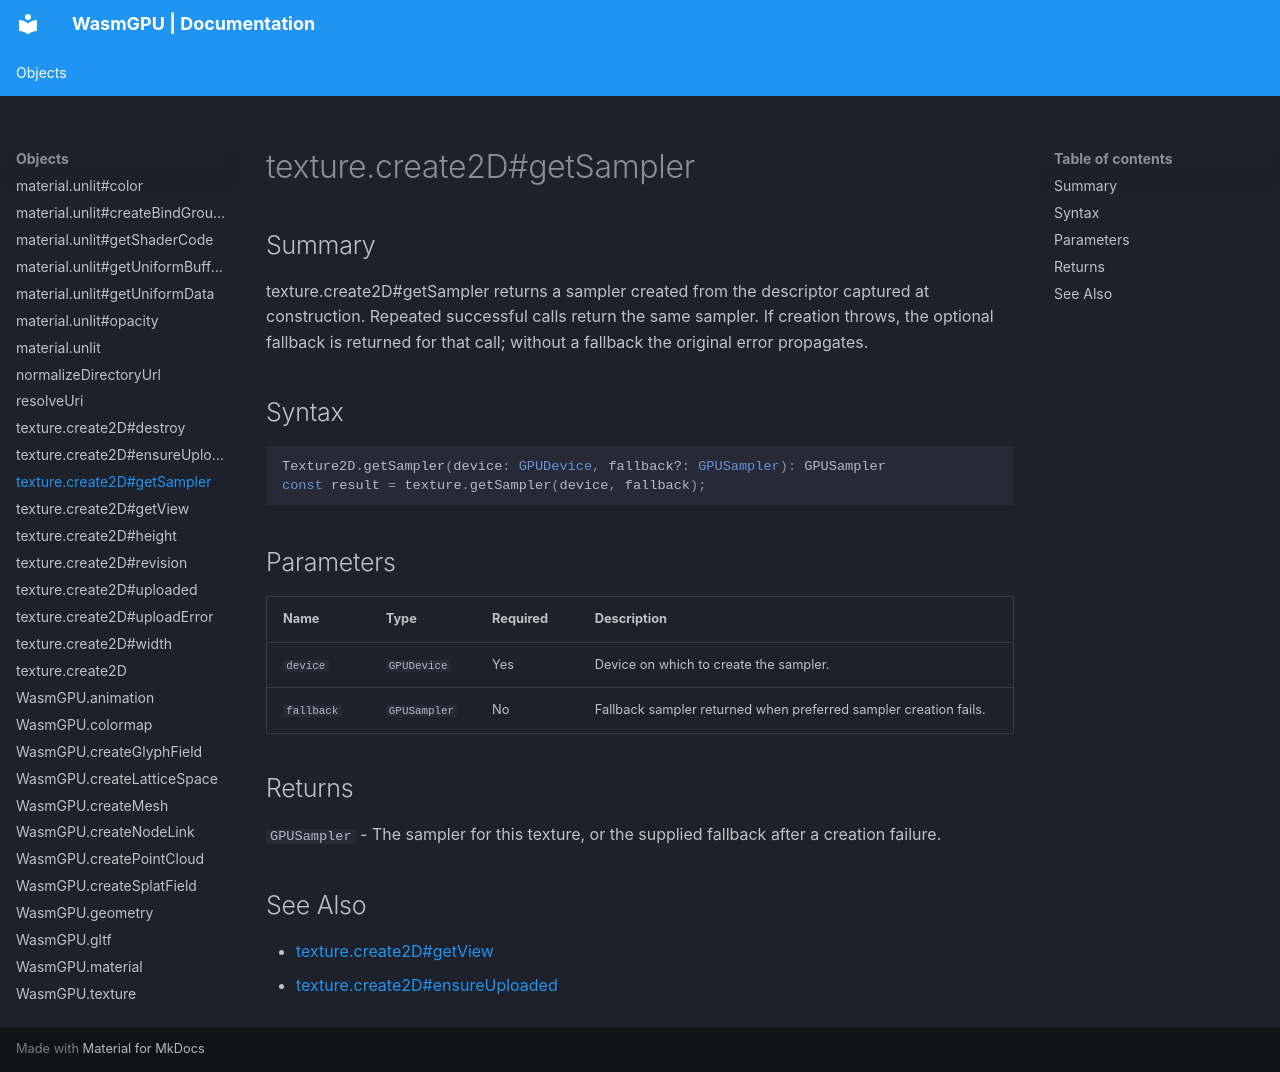

repository: Zushah/WasmGPU · page: objects/texture-create2d-getsampler/index.html · generator: mkdocs

# texture.create2D#getSampler

## Summary
texture.create2D#getSampler returns a sampler created from the descriptor captured at construction. Repeated successful calls return the same sampler. If creation throws, the optional fallback is returned for that call; without a fallback the original error propagates.

## Syntax
```ts
Texture2D.getSampler(device: GPUDevice, fallback?: GPUSampler): GPUSampler
const result = texture.getSampler(device, fallback);
```

## Parameters
| Name | Type | Required | Description |
| --- | --- | --- | --- |
| `device` | `GPUDevice` | Yes | Device on which to create the sampler. |
| `fallback` | `GPUSampler` | No | Fallback sampler returned when preferred sampler creation fails. |

## Returns
`GPUSampler` - The sampler for this texture, or the supplied fallback after a creation failure.

## See Also
- [texture.create2D#getView](./texture-create2d-getview.md)
- [texture.create2D#ensureUploaded](./texture-create2d-ensureuploaded.md)
